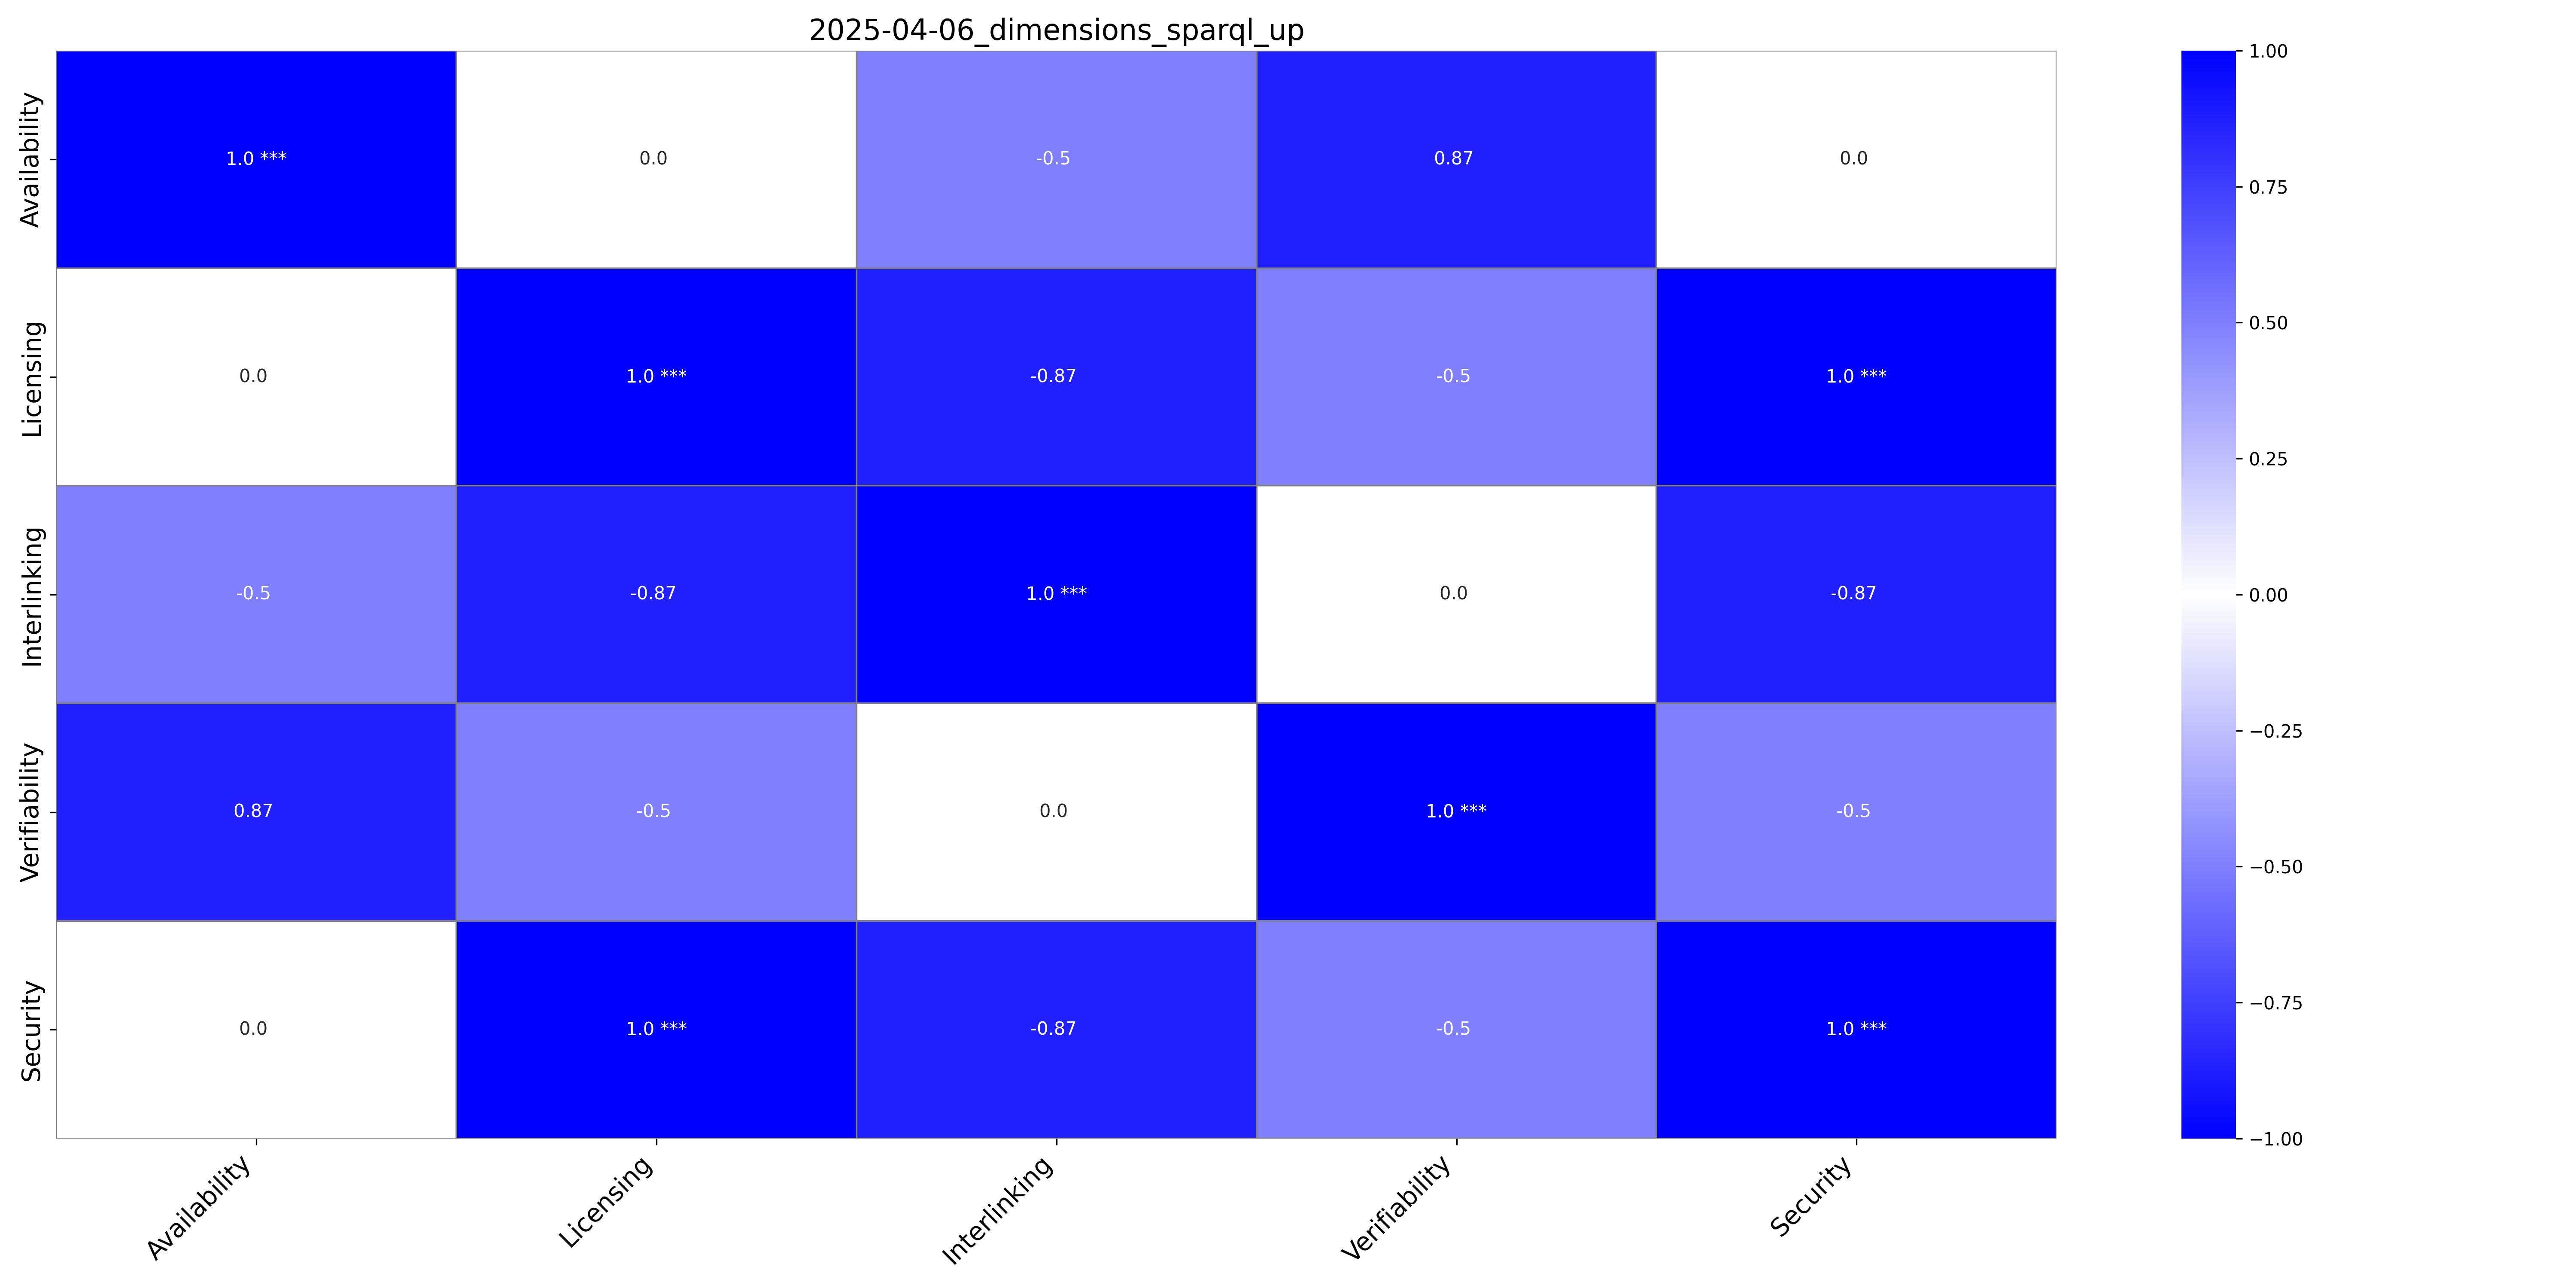

Source data for this figure (header and first rows):
, Availability, Availability_p-value, Licensing, Licensing_p-value, Interlinking, Interlinking_p-value, Verifiability, Verifiability_p-value, Security, Security_p-value
Availability, 1.0, ***, 0.0, , -0.5, , 0.87, , 0.0, 
Licensing, 0.0, , 1.0, ***, -0.87, , -0.5, , 1.0, ***
Interlinking, -0.5, , -0.87, , 1.0, ***, 0.0, , -0.87, 
Verifiability, 0.87, , -0.5, , 0.0, , 1.0, ***, -0.5, 
Security, 0.0, , 1.0, ***, -0.87, , -0.5, , 1.0, ***
